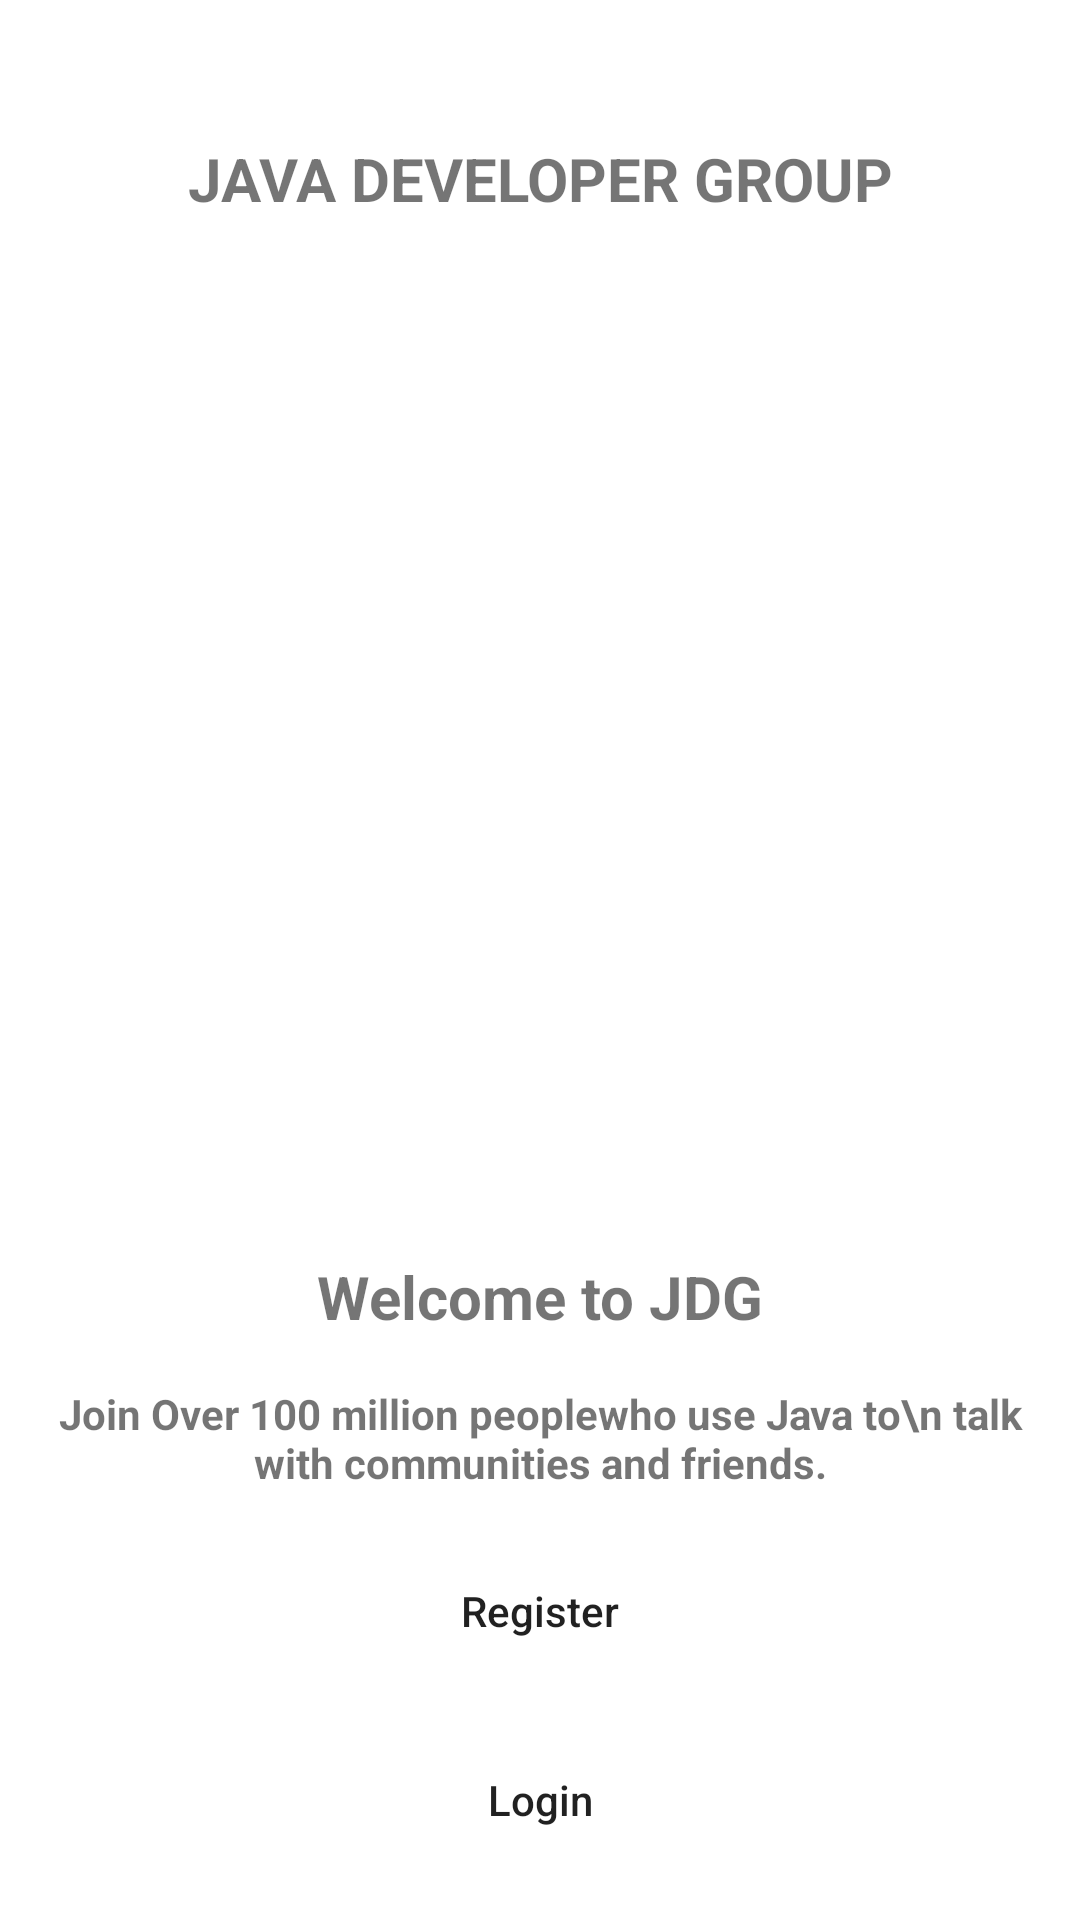

Write the Android layout XML for this screen, with the resource values it uses.
<!-- AndroidManifest.xml: application theme Theme.ManaAda -->
<!-- res/layout/activity_main.xml -->
<?xml version="1.0" encoding="utf-8"?>
<RelativeLayout xmlns:android="http://schemas.android.com/apk/res/android"
    xmlns:app="http://schemas.android.com/apk/res-auto"
    xmlns:tools="http://schemas.android.com/tools"
    android:layout_width="match_parent"
    android:layout_height="match_parent"
    tools:context=".MainActivity">









    <RelativeLayout
        android:layout_width="match_parent"
        android:layout_height="wrap_content">

        <TextView
            android:layout_width="match_parent"
            android:layout_height="wrap_content"
            android:layout_marginTop="46dp"
            android:gravity="center"
            android:text="JAVA DEVELOPER GROUP"
            android:textSize="20sp"
            android:textStyle="bold" />
    </RelativeLayout>
    <RelativeLayout
        android:layout_width="match_parent"
        android:layout_centerInParent="true"
        android:gravity="center"
        android:id="@+id/rgamber"
        android:layout_height="wrap_content">

        <ImageView
            android:layout_width="150dp"
            android:layout_height="150dp"
            android:layout_gravity="center"
            android:src="@mipmap/ic_launcher" />
    </RelativeLayout>


<LinearLayout
    android:layout_width="match_parent"
    android:orientation="vertical"
    android:layout_marginRight="16dp"
    android:layout_marginLeft="16dp"
    android:layout_marginBottom="16dp"
    android:layout_alignParentBottom="true"
    android:layout_height="wrap_content">

    <TextView
        android:layout_width="match_parent"
        android:layout_height="wrap_content"
        android:gravity="center"
        android:textStyle="bold"
        android:textSize="20dp"
        android:layout_marginBottom="16dp"
        android:text="Welcome to JDG"
        />

    <TextView
        android:layout_width="match_parent"
        android:layout_height="wrap_content"
        android:gravity="center"
        android:textStyle="bold"
        android:layout_marginBottom="16dp"
        android:text="Join Over 100 million peoplewho use Java to\n talk with communities and friends."
        />


    <Button
        android:layout_width="match_parent"
        android:layout_height="wrap_content"
        android:id="@+id/toregis"
        android:textAllCaps="false"
        android:background="@drawable/button_bg"
        android:text="Register"/>
    <Button
        android:layout_width="match_parent"
        android:layout_height="wrap_content"
        android:text="Login"
        android:textAllCaps="false"
        android:layout_marginTop="15dp"
        android:id="@+id/tologin"
        android:background="@drawable/button_bg"
        />
</LinearLayout>






</RelativeLayout>
<!-- resources referenced by this layout -->
<resources>
  <style name="Theme.ManaAda" parent="Theme.MaterialComponents.DayNight.NoActionBar">
          
          <item name="colorPrimary">@color/color2</item>
          <item name="colorPrimaryVariant">@color/color2</item>
          <item name="colorOnPrimary">@color/white</item>
          
          <item name="colorSecondary">@color/teal_200</item>
          <item name="colorSecondaryVariant">@color/teal_700</item>
          <item name="colorOnSecondary">@color/black</item>
          
          <item name="android:statusBarColor" tools:targetApi="l">?attr/colorPrimaryVariant</item>
          
      </style>
  <color name="color2">#403d3d</color>
  <color name="white">#FFFFFFFF</color>
  <color name="teal_200">#FF03DAC5</color>
  <color name="teal_700">#FF018786</color>
  <color name="black">#FF000000</color>
</resources>
